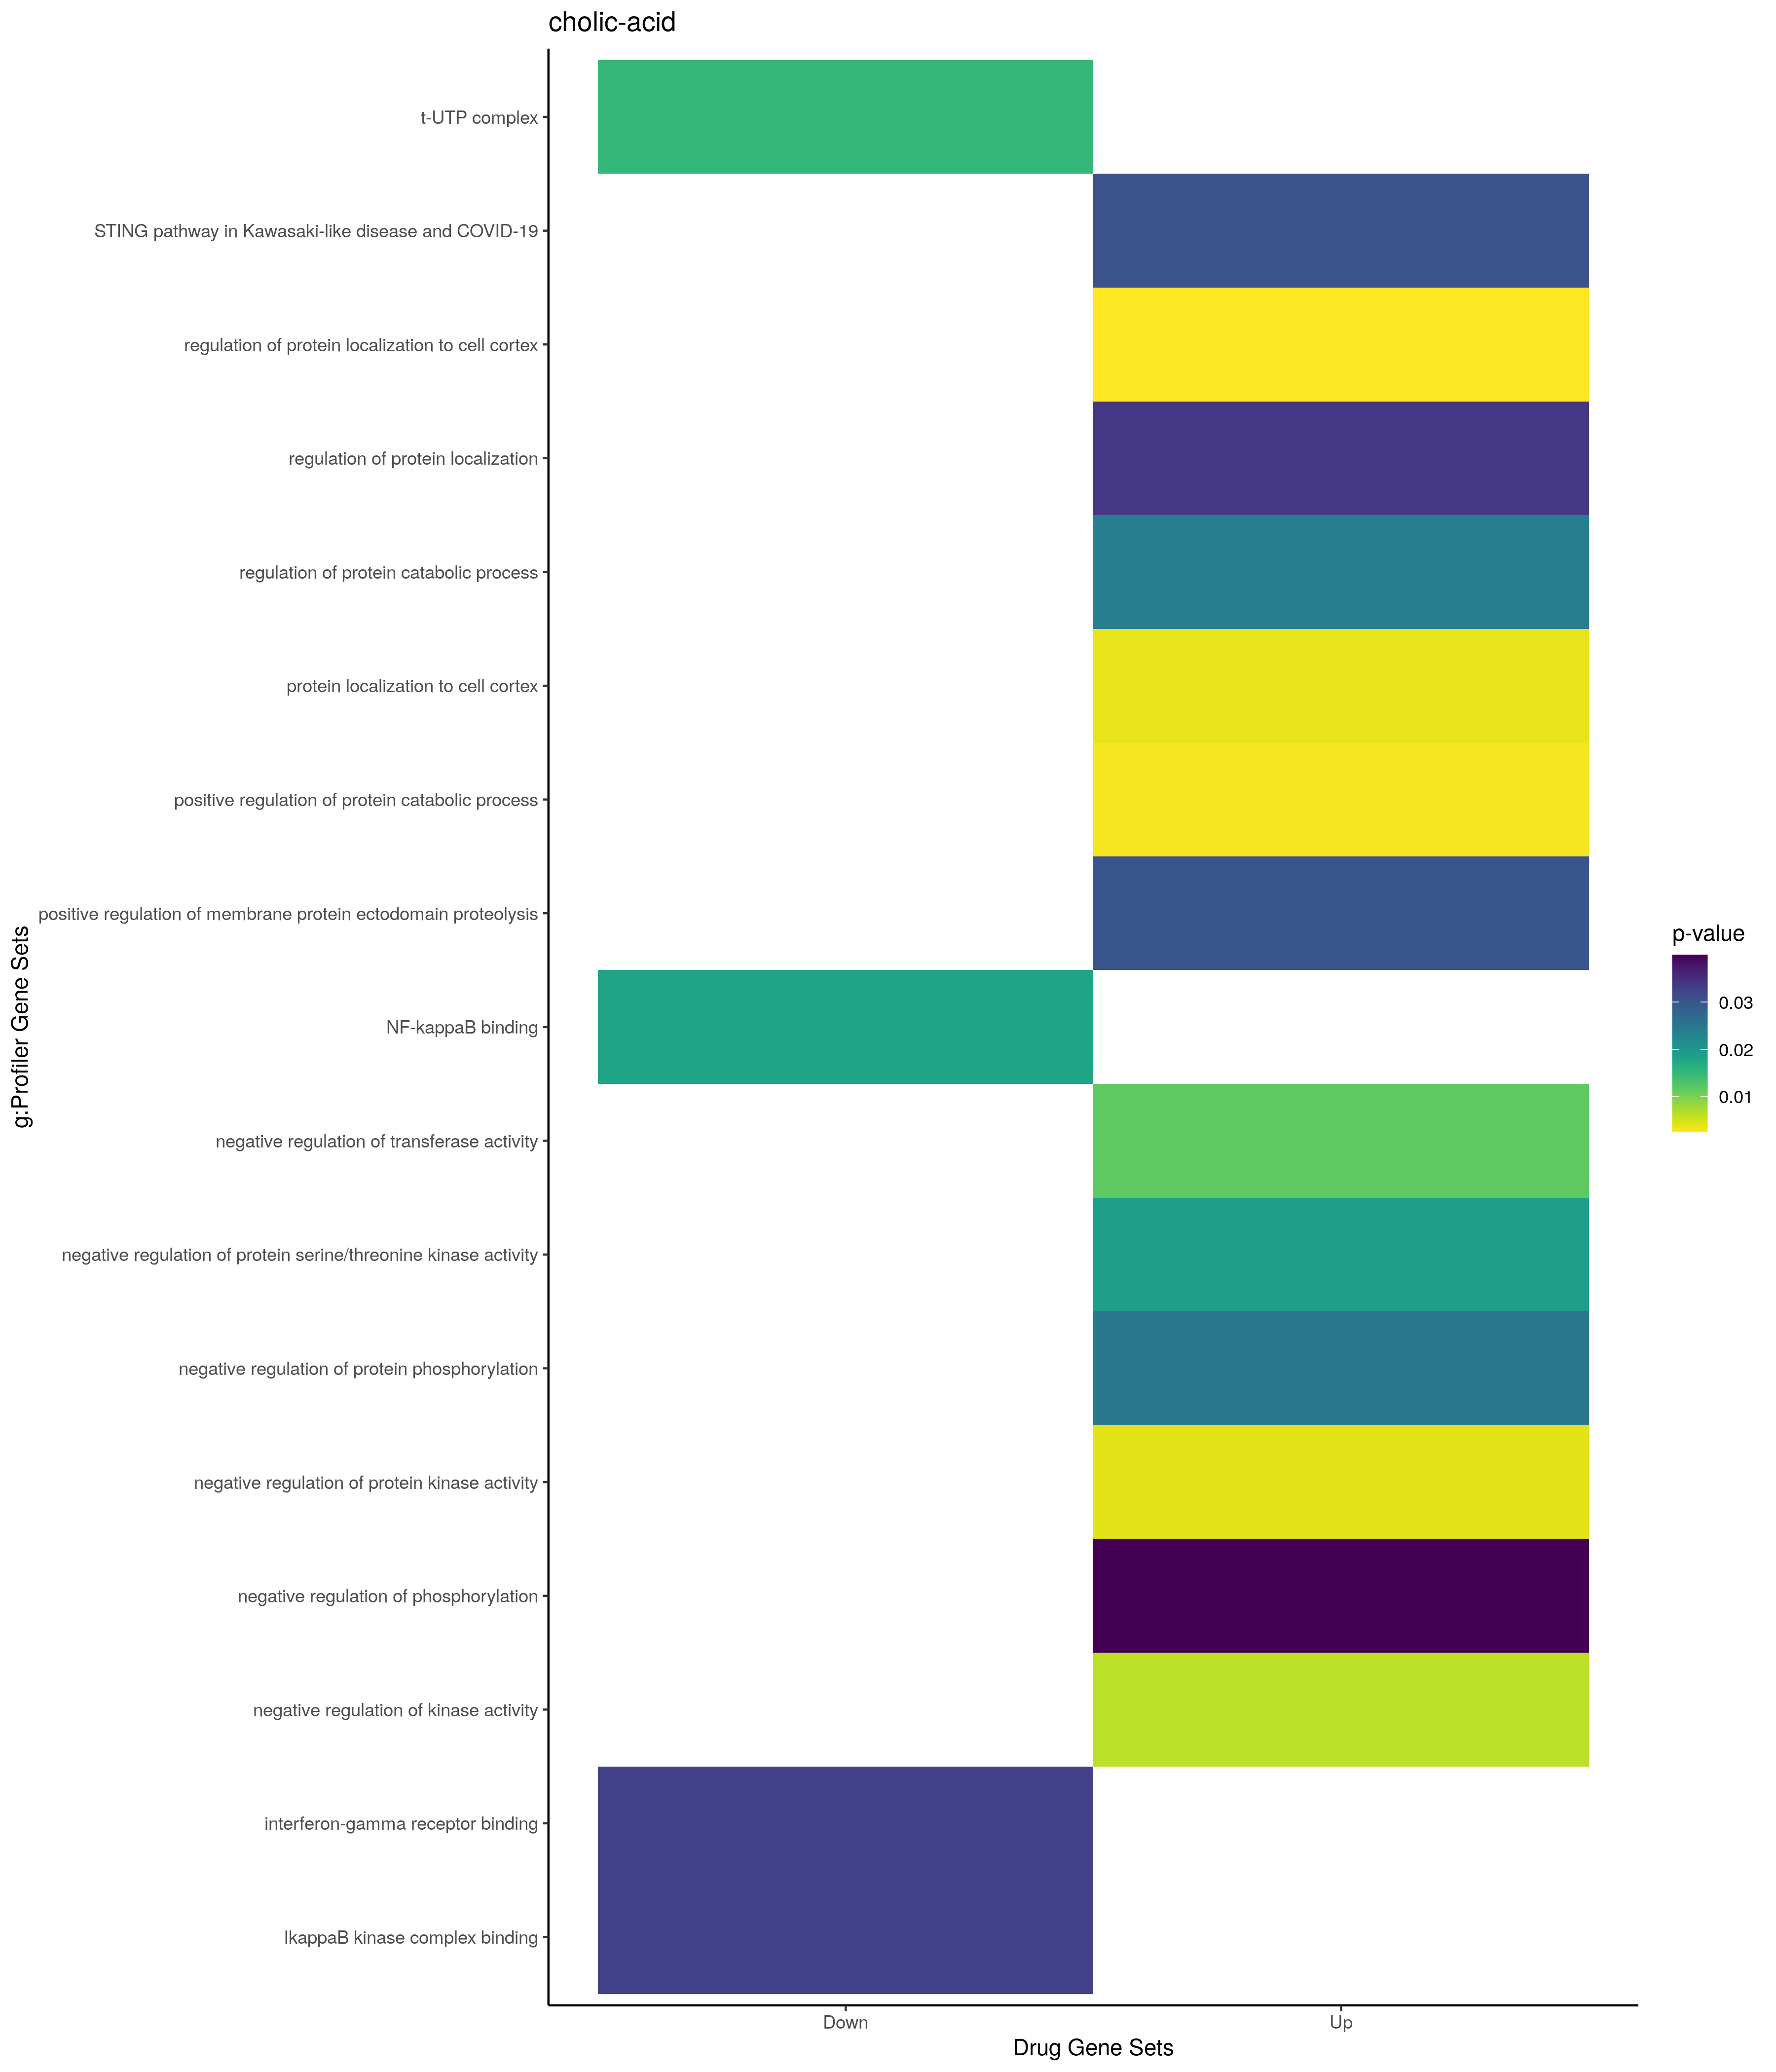

Source data for this figure (header and first rows):
; query; significant; p_value; term_size; query_size; intersection_size; precision; recall; term_id; source; term_name; effective_domain_size; source_order; set
1; query_1; TRUE; 0,00252534068788494; 9; 5; 2; 0,4; 0,222222222222222; GO:1904776; GO:BP; regulation of protein localization to ce…; 21100; 27715; Up
2; query_1; TRUE; 0,0029726746713451; 238; 9; 4; 0,444444444444444; 0,0168067226890756; GO:0045732; GO:BP; positive regulation of protein catabolic…; 21100; 13459; Up
3; query_1; TRUE; 0,00385742781497915; 11; 5; 2; 0,4; 0,181818181818182; GO:0072697; GO:BP; protein localization to cell cortex; 21100; 20403; Up
4; query_1; TRUE; 0,00406810098650061; 203; 11; 4; 0,363636363636364; 0,0197044334975369; GO:0006469; GO:BP; negative regulation of protein kinase ac…; 21100; 2447; Up
5; query_1; TRUE; 0,00623009032095312; 226; 11; 4; 0,363636363636364; 0,0176991150442478; GO:0033673; GO:BP; negative regulation of kinase activity; 21100; 9601; Up
6; query_1; TRUE; 0,0117011831415245; 265; 11; 4; 0,363636363636364; 0,0150943396226415; GO:0051348; GO:BP; negative regulation of transferase activ…; 21100; 15788; Up
7; query_1; TRUE; 0,0191747197924321; 113; 9; 3; 0,333333333333333; 0,0265486725663717; GO:0071901; GO:BP; negative regulation of protein serine/th…; 21100; 19799; Up
8; query_1; TRUE; 0,0241596497850436; 404; 9; 4; 0,444444444444444; 0,0099009900990099; GO:0042176; GO:BP; regulation of protein catabolic process; 21100; 11576; Up
9; query_1; TRUE; 0,0249164335982023; 321; 11; 4; 0,363636363636364; 0,0124610591900312; GO:0001933; GO:BP; negative regulation of protein phosphory…; 21100; 663; Up
10; query_1; TRUE; 0,0302304325336664; 16; 9; 2; 0,222222222222222; 0,125; GO:0051044; GO:BP; positive regulation of membrane protein …; 21100; 15535; Up
11; query_1; TRUE; 0,0338852759444732; 845; 10; 5; 0,5; 0,00591715976331361; GO:0032880; GO:BP; regulation of protein localization; 21100; 9082; Up
12; query_1; TRUE; 0,0399441415472484; 362; 11; 4; 0,363636363636364; 0,0110497237569061; GO:0042326; GO:BP; negative regulation of phosphorylation; 21100; 11669; Up
13; query_1; TRUE; 0,0306131076429959; 21; 9; 2; 0,222222222222222; 0,0952380952380952; WP:WP4961; WP; STING pathway in Kawasaki-like disease a…; 7364; 573; Up
14; query_1; TRUE; 0,0149958341572548; 3; 1; 1; 1; 0,333333333333333; GO:0034455; GO:CC; t-UTP complex; 21698; 1717; Down
15; query_1; TRUE; 0,0180606725708025; 32; 10; 2; 0,2; 0,0625; GO:0051059; GO:MF; NF-kappaB binding; 20183; 9090; Down
16; query_1; TRUE; 0,0329205452978644; 2; 2; 1; 0,5; 0,5; GO:0005133; GO:MF; interferon-gamma receptor binding; 20183; 1633; Down
17; query_1; TRUE; 0,0329205452978644; 2; 2; 1; 0,5; 0,5; GO:0106137; GO:MF; IkappaB kinase complex binding; 20183; 11513; Down
